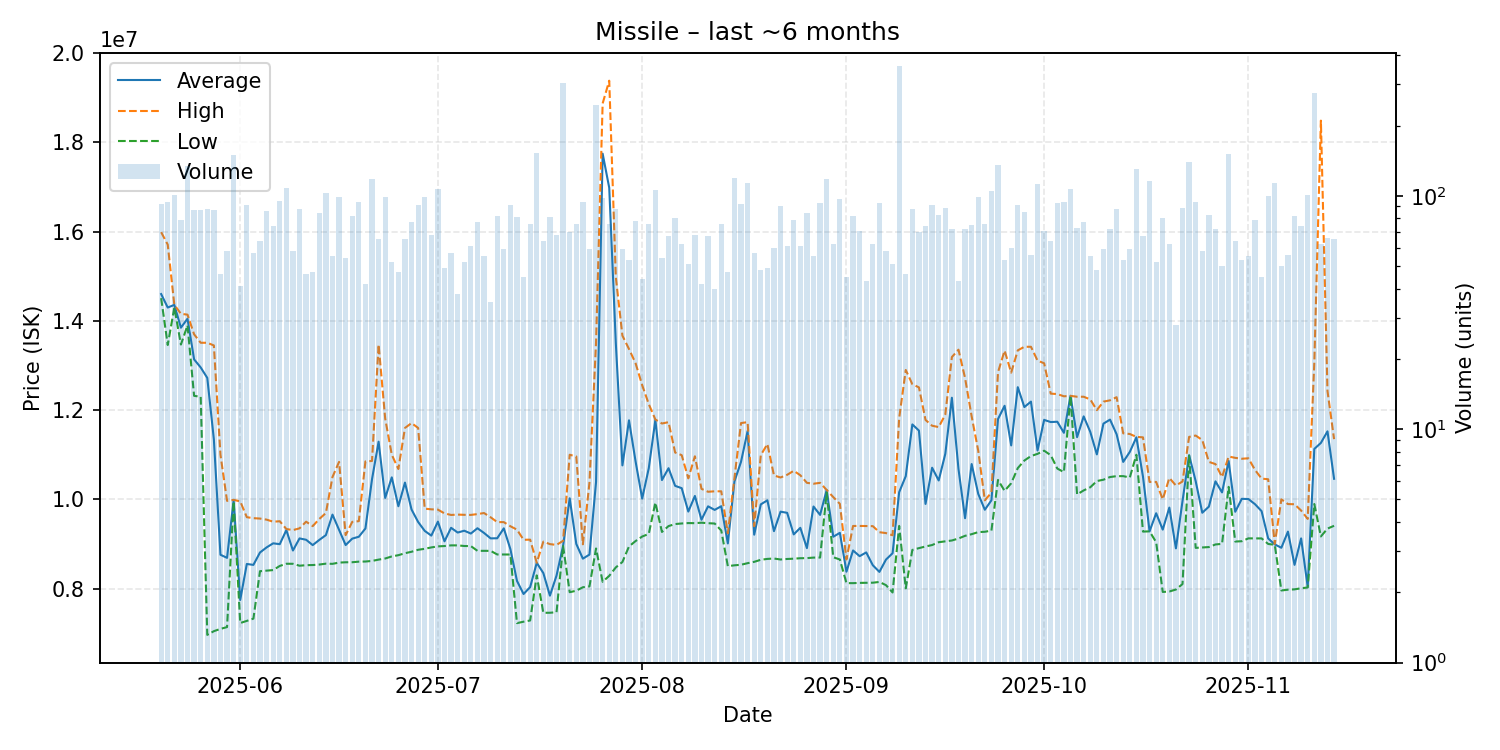

The file beside this chart, header and first rows:
date, average, highest, lowest, order_count, volume
2025-05-20, 14601848, 15990000, 14510000, 48, 92
2025-05-21, 14299787, 15710000, 13460000, 37, 94
2025-05-22, 14360000, 14360000, 14300000, 41, 101
2025-05-23, 13847975, 14160000, 13470000, 45, 79
2025-05-24, 14050000, 14140000, 13900000, 45, 134
2025-05-25, 13137701, 13700000, 12320000, 49, 87
2025-05-26, 12956747, 13510000, 12300000, 37, 87
2025-05-27, 12722716, 13510000, 6961500, 40, 88
2025-05-28, 11344494, 13450000, 7044500, 35, 87
2025-05-29, 8757587, 11000000, 7096000, 27, 46
2025-05-30, 8688172, 9966000, 7136000, 40, 58
2025-05-31, 9979000, 9988000, 9953000, 60, 149
2025-06-01, 7744585, 9954500, 7227000, 27, 41
2025-06-02, 8550879, 9600000, 7275000, 51, 91
2025-06-03, 8530614, 9578000, 7326000, 37, 57
2025-06-04, 8808422, 9569000, 8389000, 35, 64
2025-06-05, 8922058, 9545000, 8402000, 36, 86
2025-06-06, 9013946, 9498000, 8414000, 47, 74
2025-06-07, 8994821, 9509000, 8507000, 45, 95
2025-06-08, 9310000, 9335000, 8556000, 48, 108
2025-06-09, 8852793, 9310000, 8555000, 36, 58
2025-06-10, 9124080, 9350000, 8512000, 39, 88
2025-06-11, 9093696, 9499000, 8524000, 31, 46
2025-06-12, 8974149, 9399000, 8527000, 27, 47
2025-06-13, 9090214, 9560000, 8538000, 37, 84
2025-06-14, 9198000, 9693000, 8558000, 45, 103
2025-06-15, 9657545, 10500000, 8554000, 35, 55
2025-06-16, 9318131, 10840000, 8582000, 42, 99
2025-06-17, 8975222, 9198000, 8589000, 25, 54
2025-06-18, 9119220, 9495000, 8590000, 35, 82
2025-06-19, 9161479, 9511000, 8603000, 40, 94
2025-06-20, 9346405, 10850000, 8606000, 24, 42
2025-06-21, 10450000, 10860000, 8619000, 56, 118
2025-06-22, 11292646, 13470000, 8648500, 46, 65
2025-06-23, 10031444, 11810000, 8674000, 35, 99
2025-06-24, 10492692, 11000000, 8720000, 33, 52
2025-06-25, 9844915, 10680000, 8748000, 27, 47
2025-06-26, 10375431, 11600000, 8792000, 34, 65
2025-06-27, 9771636, 11710000, 8825000, 39, 77
2025-06-28, 9492429, 11600000, 8869000, 35, 91
2025-06-29, 9292687, 9791000, 8891000, 46, 99
2025-06-30, 9186647, 9776000, 8922000, 26, 68
2025-07-01, 9500000, 9769000, 8945500, 36, 107
2025-07-02, 9058796, 9685000, 8953000, 23, 49
2025-07-03, 9362211, 9650000, 8968000, 24, 57
2025-07-04, 9255474, 9658000, 8968000, 28, 38
2025-07-05, 9296481, 9653000, 8954000, 30, 52
2025-07-06, 9233230, 9651000, 8952000, 34, 61
2025-07-07, 9352273, 9669000, 8846000, 43, 77
2025-07-08, 9246327, 9693000, 8846000, 26, 55
2025-07-09, 9125029, 9598000, 8845000, 22, 35
2025-07-10, 9127171, 9490000, 8764000, 38, 82
2025-07-11, 9349746, 9489000, 8763000, 27, 59
2025-07-12, 8883374, 9397000, 8763000, 44, 91
2025-07-13, 8170938, 9320000, 7224500, 38, 81
2025-07-14, 7878089, 9093000, 7257000, 21, 45
2025-07-15, 8032632, 9096000, 7284000, 23, 76
2025-07-16, 8577000, 8578000, 8295000, 52, 153
2025-07-17, 8346719, 9052000, 7456000, 28, 64
2025-07-18, 7841086, 8996000, 7457500, 35, 81
... 119 more rows
